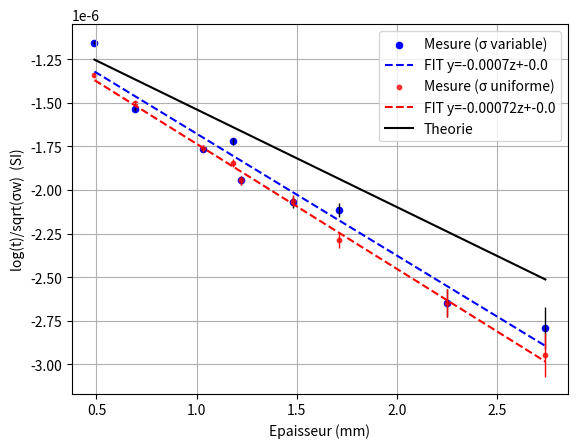

Source code (Python):
import numpy as np 
import matplotlib.pyplot as plt 
from scipy.optimize import curve_fit


def R_parall(resistances):
	reciprocal_sum = sum(1 / R for R in resistances)
	R_total = 1 / reciprocal_sum
	return R_total

#   03      07         06       05      08
#[1248673, 1303595, 1298975, 1753171, 1294474]
# 07  05  03  06  08  06+07  07+05  07+05+06+08+03  05+06+07  05+03

L_sigma = np.array([1303595, 1753171, 1248673, 1298975, 1294474, np.mean((1298975, 1303595)),np.mean((1303595, 1753171)), np.mean((1753171,1298975,1303595)), np.mean((1753171, 1248673))])
#L_sigma = np.array([1303595, 1753171, 1248673, 1298975, 1294474, R_parall((1298975, 1303595)),R_parall((1303595, 1753171)), R_parall((1753171,1298975,1303595)), R_parall((1753171, 1248673))])
w =  2*np.pi*300*10**(3)


T = np.log(np.array([2.4, 6.2, 4.8, 3.2, 2, 0.8, 1.4, 0.5, 2.8])/50.6)/(np.sqrt(L_sigma*w))
T2 = np.log(np.array([2.4, 6.2, 4.8, 3.2, 2, 0.8, 1.4, 0.5, 2.8])/50.6)/(np.sqrt(1303595*w))

inc_rapport = (np.array([2.4, 6.2, 4.8, 3.2, 2, 0.8, 1.4, 0.5, 2.8])/50.6)*np.sqrt( ((0.1)/(np.array([2.4, 6.2, 4.8, 3.2, 2, 0.8, 1.4, 0.5, 2.8])))**2 + ((0.1)/(50.6))**2 )
T_inc = ((50.6/np.array([2.4, 6.2, 4.8, 3.2, 2, 0.8, 1.4, 0.5, 2.8]))*inc_rapport)/(np.sqrt(L_sigma*w))
T_inc_2 = ((50.6/np.array([2.4, 6.2, 4.8, 3.2, 2, 0.8, 1.4, 0.5, 2.8]))*inc_rapport)/(np.sqrt(1303595*w))

L_e = np.array([1.22, 0.49, 0.69, 1.03, 1.48, 2.25, 1.71, 2.74, 1.18])*10**(-3)
L_e_inc = np.ones(len(L_e))*0.05*10**(-3)

fit_e = np.linspace(min(L_e), max(L_e), 100)


def modele(x, a, b):
	return a*x+b 



opt, cov = curve_fit(modele, L_e, T)
a_opt, b_opt = opt


opt2, cov2 = curve_fit(modele, L_e, T2)
a_opt2, b_opt2 = opt2


mu_theorique = 1.256*10**(-6)
mu_exp = ((a_opt*2)**2)
mu_exp2 = ((a_opt2*2)**2)


print("Ecart relatif variable = ", np.abs((mu_exp-mu_theorique)/(mu_theorique))*100)
print("mu0 = ", mu_exp, "+-", mu_exp*np.sqrt(2*((np.sqrt(np.diag(cov))[0])/(a_opt))**2 ))

print("Ecart relatif uniforme = ", np.abs((mu_exp2-mu_theorique)/(mu_theorique))*100)
print("mu0 = ", mu_exp2, "+-", mu_exp2*np.sqrt(2*((np.sqrt(np.diag(cov2))[0])/(a_opt2))**2 ))


plt.errorbar(L_e*10**3, T, xerr=L_e_inc, yerr=T_inc, elinewidth=1, ecolor="black", fmt='None')
plt.scatter(L_e*10**3, T, color="b", label="Mesure (σ variable)", s=20)
plt.plot(fit_e*10**3, modele(fit_e, opt[0], opt[1]), color="blue", linestyle="--", label="FIT y={}z+{}".format(round(a_opt, 5), round(b_opt, 5)))

plt.errorbar(L_e*10**3, T2, xerr=L_e_inc, yerr=T_inc_2, elinewidth=1, ecolor="red", fmt='None')
plt.scatter(L_e*10**3, T2, color="r", label="Mesure (σ uniforme)", s=10, alpha=0.75)
plt.plot(fit_e*10**3, modele(fit_e, opt2[0], opt2[1]), color="r", linestyle="--", label="FIT y={}z+{}".format(round(a_opt2, 5), round(b_opt2, 5)))
plt.plot(fit_e*10**(3), -fit_e*np.sqrt(1.256*10**(-6))/2 + opt[1], color="black", label="Theorie")
plt.xlabel("Epaisseur (mm)")
plt.ylabel("log(t)/sqrt(σw)  (SI)")
plt.legend()
plt.grid()
#plt.yscale('function')
plt.show()
